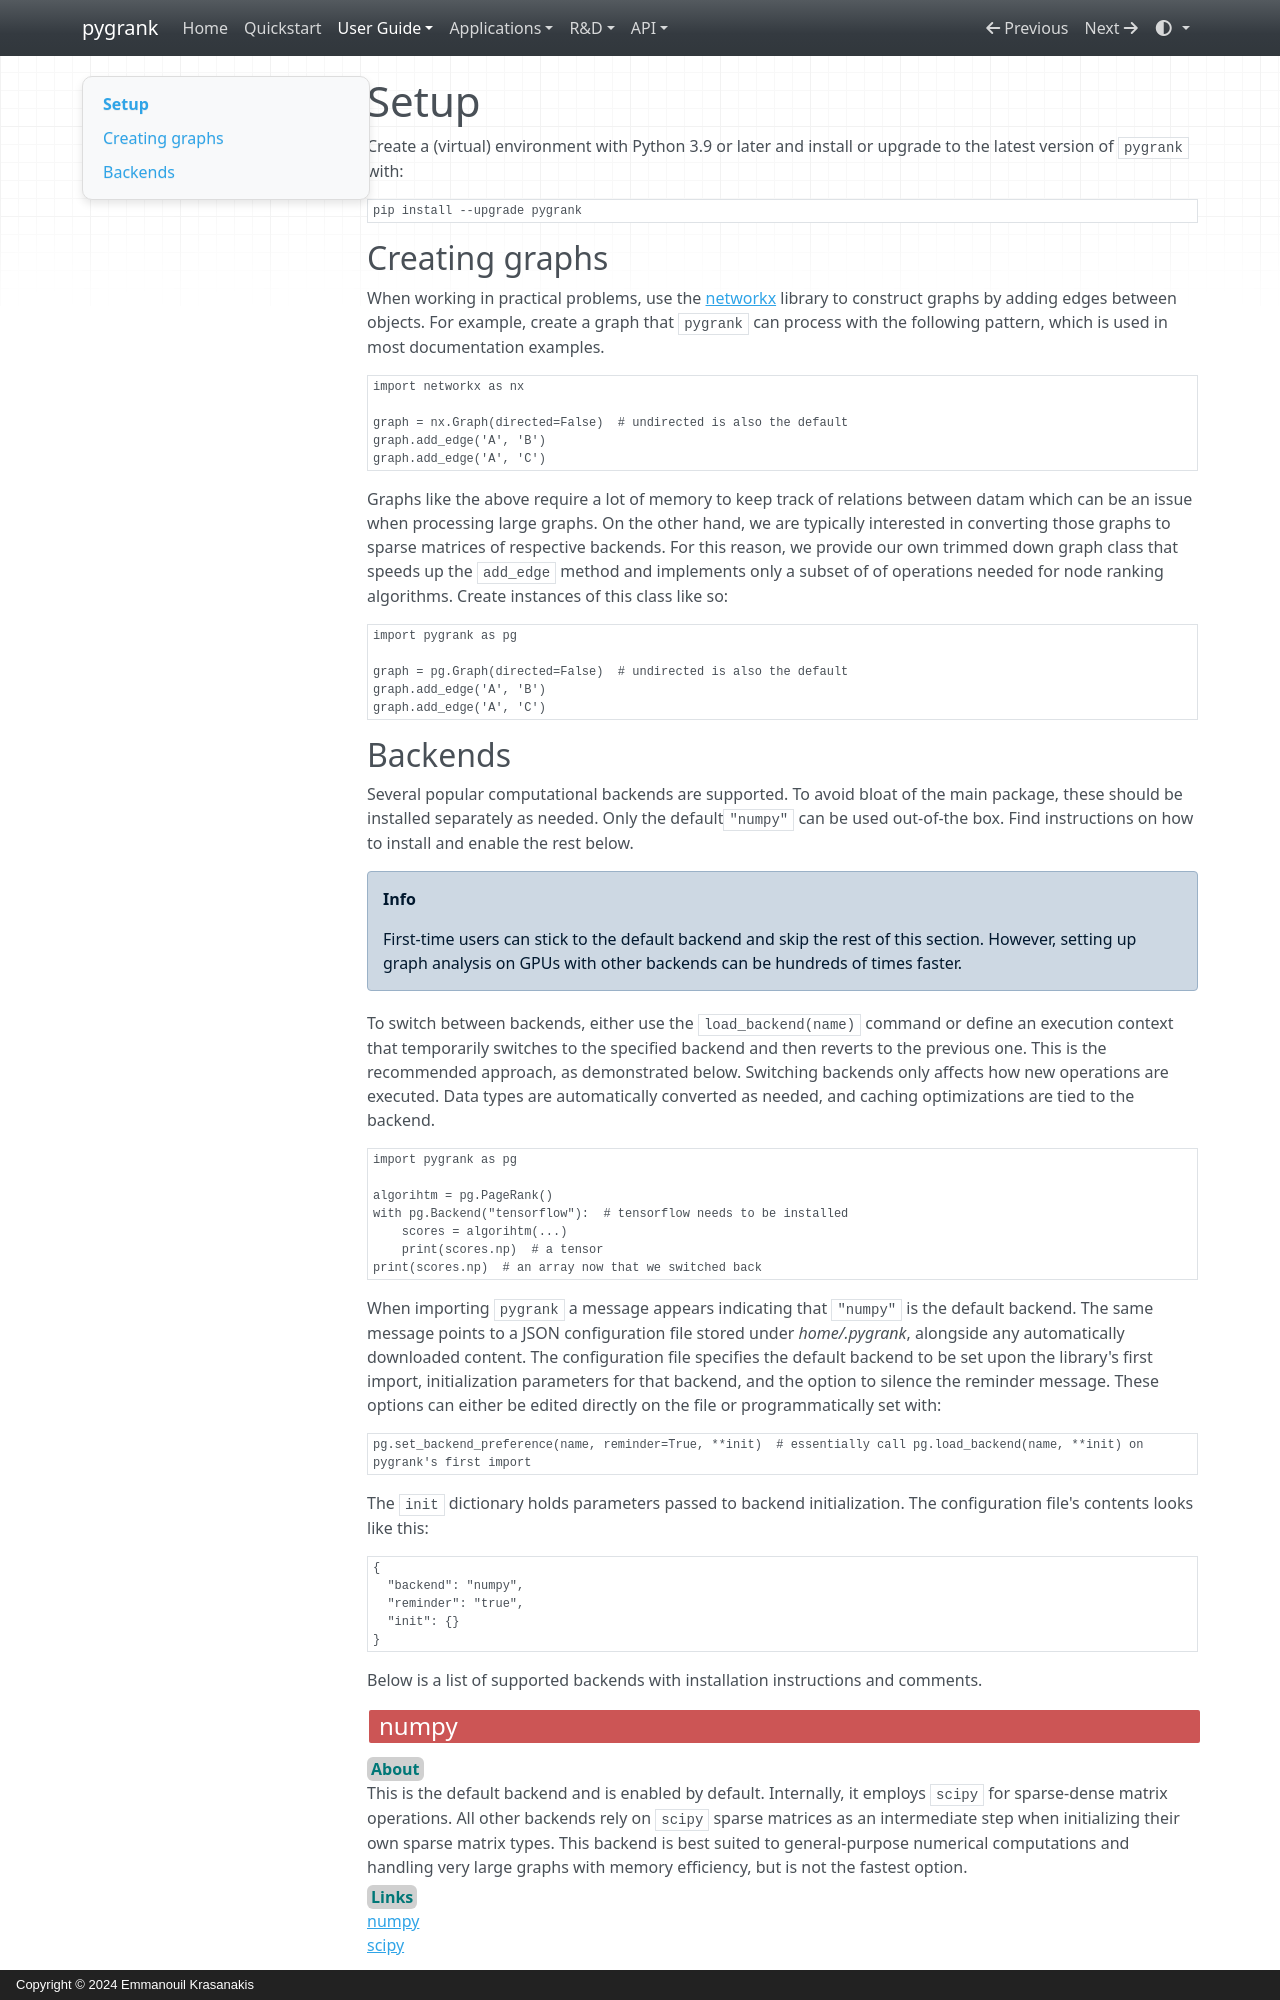

repository: MKLab-ITI/pygrank · page: userguide/setup/index.html · generator: mkdocs · copyright: Copyright © 2024 Emmanouil Krasanakis

# Setup 

Create a (virtual) environment with Python 3.9 or later
and install or upgrade to the latest version of `pygrank` with:

```bash
pip install --upgrade pygrank
```

## Creating graphs

When working in practical problems,
use the [networkx](https://networkx.org/) 
library to construct graphs
by adding edges between objects.
For example, create a graph
that `pygrank` can process with the
following pattern, which is used 
in most documentation examples.

```python
import networkx as nx

graph = nx.Graph(directed=False)  # undirected is also the default
graph.add_edge('A', 'B')
graph.add_edge('A', 'C')
```

Graphs like the above require a lot of memory to keep track of relations
between datam which can be an issue when processing large graphs.
On the other hand, 
we are typically interested in 
converting those graphs to sparse matrices of respective
backends. For this reason, we provide our own
trimmed down graph class that speeds up the `add_edge` method
and implements only a subset of 
of operations needed for node ranking algorithms. 
Create instances of this class like so:

```python
import pygrank as pg

graph = pg.Graph(directed=False)  # undirected is also the default
graph.add_edge('A', 'B')
graph.add_edge('A', 'C')
```

## Backends

Several popular computational backends are supported.
To avoid bloat of the main package,
these should be installed separately as needed.
Only the default`"numpy"` can be used out-of-the box.
Find instructions on how to install and enable the rest below.

!!! info
    First-time users can stick to the default backend and skip the rest of this section.
    However, setting up graph analysis on GPUs with other backends can be hundreds of times faster.

To switch between backends, either use the `load_backend(name)`
command or define an execution context that temporarily switches
to the specified backend and then reverts to the previous one. 
This is the recommended approach, as demonstrated below. 
Switching backends only affects how new operations are executed. Data types are automatically converted as needed, and caching optimizations are tied to the backend.


```python
import pygrank as pg

algorihtm = pg.PageRank()
with pg.Backend("tensorflow"):  # tensorflow needs to be installed
    scores = algorihtm(...)
    print(scores.np)  # a tensor
print(scores.np)  # an array now that we switched back
```

When importing `pygrank` a message appears indicating  that `"numpy"` is the default backend.
The same message points to a JSON configuration file stored under *home/.pygrank*,
alongside any automatically downloaded content. The configuration 
file specifies the default backend to be set upon the library's
first import, initialization parameters for that backend, and the option 
to silence the reminder message. These options can either be 
edited directly on the file or programmatically set with:

```python
pg.set_backend_preference(name, reminder=True, **init)  # essentially call pg.load_backend(name, **init) on pygrank's first import
```

The `init` dictionary holds parameters passed to backend initialization.
The configuration file's contents looks like this:

```json
{
  "backend": "numpy", 
  "reminder": "true",
  "init": {}
}
```

Below is a list of supported backends with installation instructions and comments.

### <span class="component">numpy</span>
<b class="parameters">About</b><br>This is the default backend and is enabled by default. Internally,
it employs `scipy` for sparse-dense matrix operations. All other backends rely on `scipy` sparse matrices
as an intermediate step when initializing their own sparse matrix types. This backend is
best suited to general-purpose numerical computations and
handling very large graphs with memory efficiency, but is not
the fastest option.
<br>
<b class="parameters">Links</b><br> [numpy](https://numpy.org/)<br>[scipy](https://scipy.org/)
